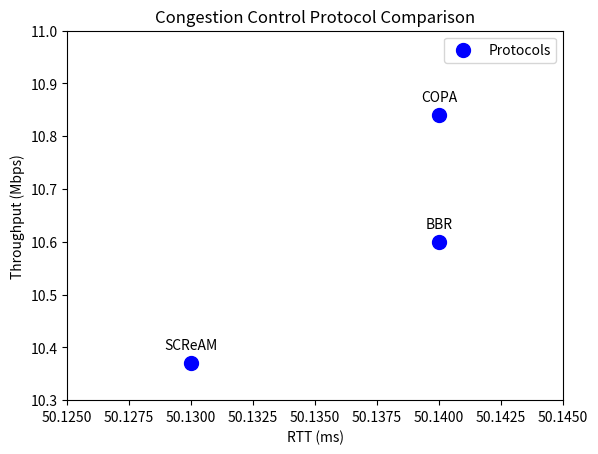

Write Python code to recreate this figure.
import numpy as np
import matplotlib.pyplot as plt

bbr_point = np.array([10.60, 50.14])
scream_point = np.array([10.37, 50.13])
copa_point = np.array([10.84, 50.14])

y_values = [bbr_point[0], scream_point[0], copa_point[0]]  
x_values = [bbr_point[1], scream_point[1], copa_point[1]]  

plt.scatter(x_values, y_values, color='blue', label='Protocols', s=100)

plt.annotate('BBR', (bbr_point[1], bbr_point[0]), textcoords="offset points", xytext=(0, 10), ha='center')
plt.annotate('SCReAM', (scream_point[1], scream_point[0]), textcoords="offset points", xytext=(0, 10), ha='center')
plt.annotate('COPA', (copa_point[1], copa_point[0]), textcoords="offset points", xytext=(0, 10), ha='center')

plt.xlabel('RTT (ms)')
plt.ylabel('Throughput (Mbps)')
plt.title('Congestion Control Protocol Comparison')

plt.xlim(50.125, 50.145)  
plt.ylim(10.3, 11.0)      

plt.legend()
plt.show()
